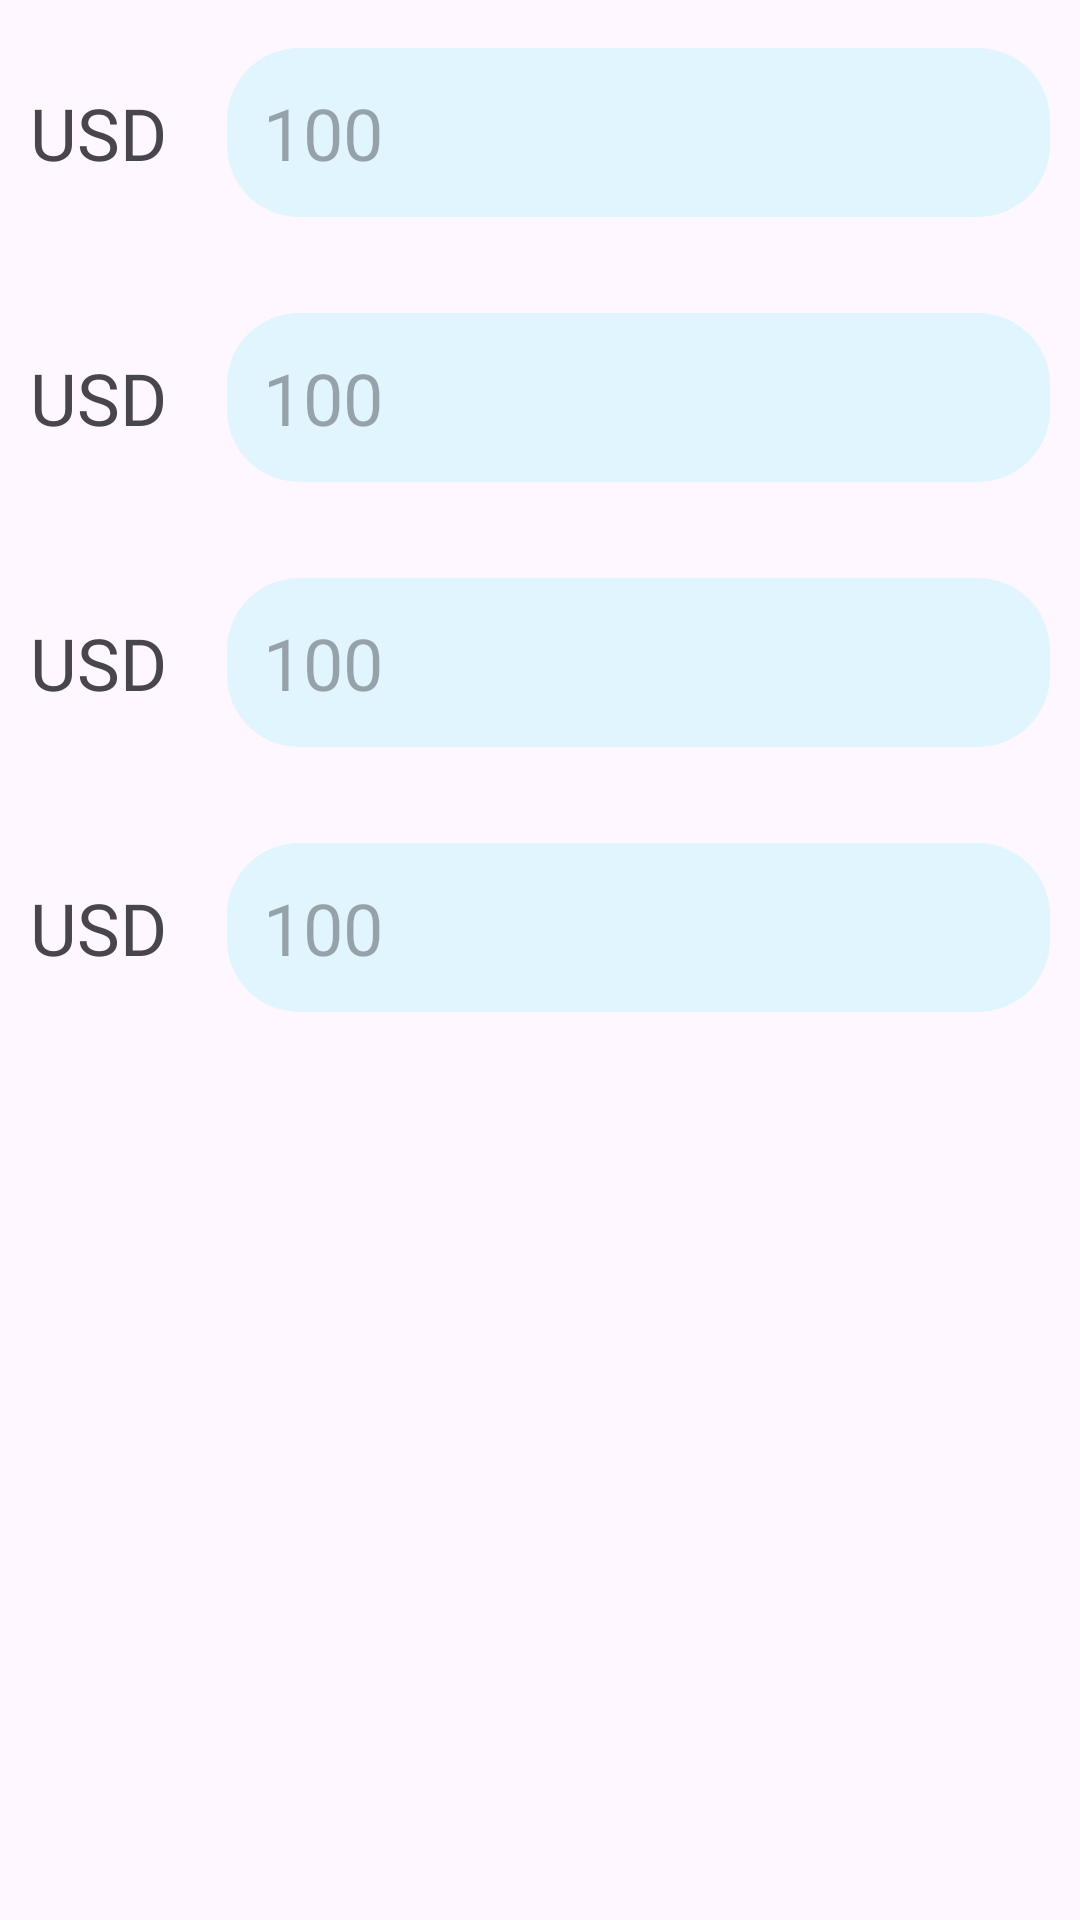

Reconstruct the res/layout file that produces this screen, plus the resources it refers to.
<!-- AndroidManifest.xml: application theme Theme.HeJunzheApp -->
<!-- res/layout/fragment_page3.xml -->
<?xml version="1.0" encoding="utf-8"?>
<LinearLayout xmlns:android="http://schemas.android.com/apk/res/android"
    xmlns:tools="http://schemas.android.com/tools"
    android:layout_width="match_parent"
    android:layout_height="match_parent"
    android:layout_margin="32dp"
    android:orientation="vertical"
    tools:context=".viewpager.Page3Fragment">

    <LinearLayout
        android:layout_width="match_parent"
        android:layout_height="wrap_content"
        android:layout_marginVertical="16sp"
        android:orientation="horizontal">

        <TextView
            android:id="@+id/country_select1"
            android:layout_width="wrap_content"
            android:layout_height="match_parent"
            android:gravity="center"
            android:layout_marginHorizontal="10sp"
            android:fontFamily="@font/misans"
            android:text="USD"
            android:textSize="24sp" />

        <EditText
            android:id="@+id/money_edittext1"
            android:layout_width="0sp"
            android:inputType="numberDecimal"
            android:layout_height="wrap_content"
            android:layout_marginHorizontal="10sp"
            android:layout_weight="1"
            android:background="@drawable/shape_result_textview"
            android:fontFamily="@font/misans"
            android:hint="100"
            android:padding="12sp"
            android:textSize="24sp" />
    </LinearLayout>

    <LinearLayout
        android:layout_width="match_parent"
        android:layout_height="wrap_content"
        android:layout_marginVertical="16sp"
        android:orientation="horizontal">

        <TextView
            android:id="@+id/country_select2"
            android:layout_width="wrap_content"
            android:layout_height="match_parent"
            android:gravity="center"
            android:layout_marginHorizontal="10sp"
            android:fontFamily="@font/misans"
            android:text="USD"
            android:textSize="24sp" />

        <EditText
            android:id="@+id/money_edittext2"
            android:layout_width="0sp"
            android:inputType="numberDecimal"
            android:layout_height="wrap_content"
            android:layout_marginHorizontal="10sp"
            android:layout_weight="1"
            android:background="@drawable/shape_result_textview"
            android:fontFamily="@font/misans"
            android:hint="100"
            android:padding="12sp"
            android:textSize="24sp" />
    </LinearLayout>

    <LinearLayout
        android:layout_width="match_parent"
        android:layout_height="wrap_content"
        android:layout_marginVertical="16sp"
        android:orientation="horizontal">

        <TextView
            android:id="@+id/country_select3"
            android:layout_width="wrap_content"
            android:layout_height="match_parent"
            android:gravity="center"
            android:layout_marginHorizontal="10sp"
            android:fontFamily="@font/misans"
            android:text="USD"
            android:textSize="24sp" />

        <EditText
            android:id="@+id/money_edittext3"
            android:layout_width="0sp"
            android:inputType="numberDecimal"
            android:layout_height="wrap_content"
            android:layout_marginHorizontal="10sp"
            android:layout_weight="1"
            android:background="@drawable/shape_result_textview"
            android:fontFamily="@font/misans"
            android:hint="100"
            android:padding="12sp"
            android:textSize="24sp" />
    </LinearLayout>

    <LinearLayout
        android:layout_width="match_parent"
        android:layout_height="wrap_content"
        android:layout_marginVertical="16sp"
        android:orientation="horizontal">

        <TextView
            android:id="@+id/country_select4"
            android:layout_width="wrap_content"
            android:layout_height="match_parent"
            android:gravity="center"
            android:layout_marginHorizontal="10sp"
            android:fontFamily="@font/misans"
            android:text="USD"
            android:textSize="24sp" />

        <EditText
            android:id="@+id/money_edittext4"
            android:layout_width="0sp"
            android:inputType="numberDecimal"
            android:layout_height="wrap_content"
            android:layout_marginHorizontal="10sp"
            android:layout_weight="1"
            android:background="@drawable/shape_result_textview"
            android:fontFamily="@font/misans"
            android:hint="100"
            android:padding="12sp"
            android:textSize="24sp" />
    </LinearLayout>
</LinearLayout>
<!-- resources referenced by this layout -->
<resources>
  <!-- drawable shape_result_textview (drawable) -->
  <?xml version="1.0" encoding="utf-8"?>
  <shape xmlns:android="http://schemas.android.com/apk/res/android">
      <solid android:color="@color/blue50" />
      <corners android:radius="24sp" />
  </shape>
  <style name="Theme.HeJunzheApp" parent="Base.Theme.HeJunzheApp" />
  <color name="blue50">#E1F5FE</color>
  <style name="Base.Theme.HeJunzheApp" parent="Theme.Material3.DayNight.NoActionBar">
          
          
      </style>
</resources>
